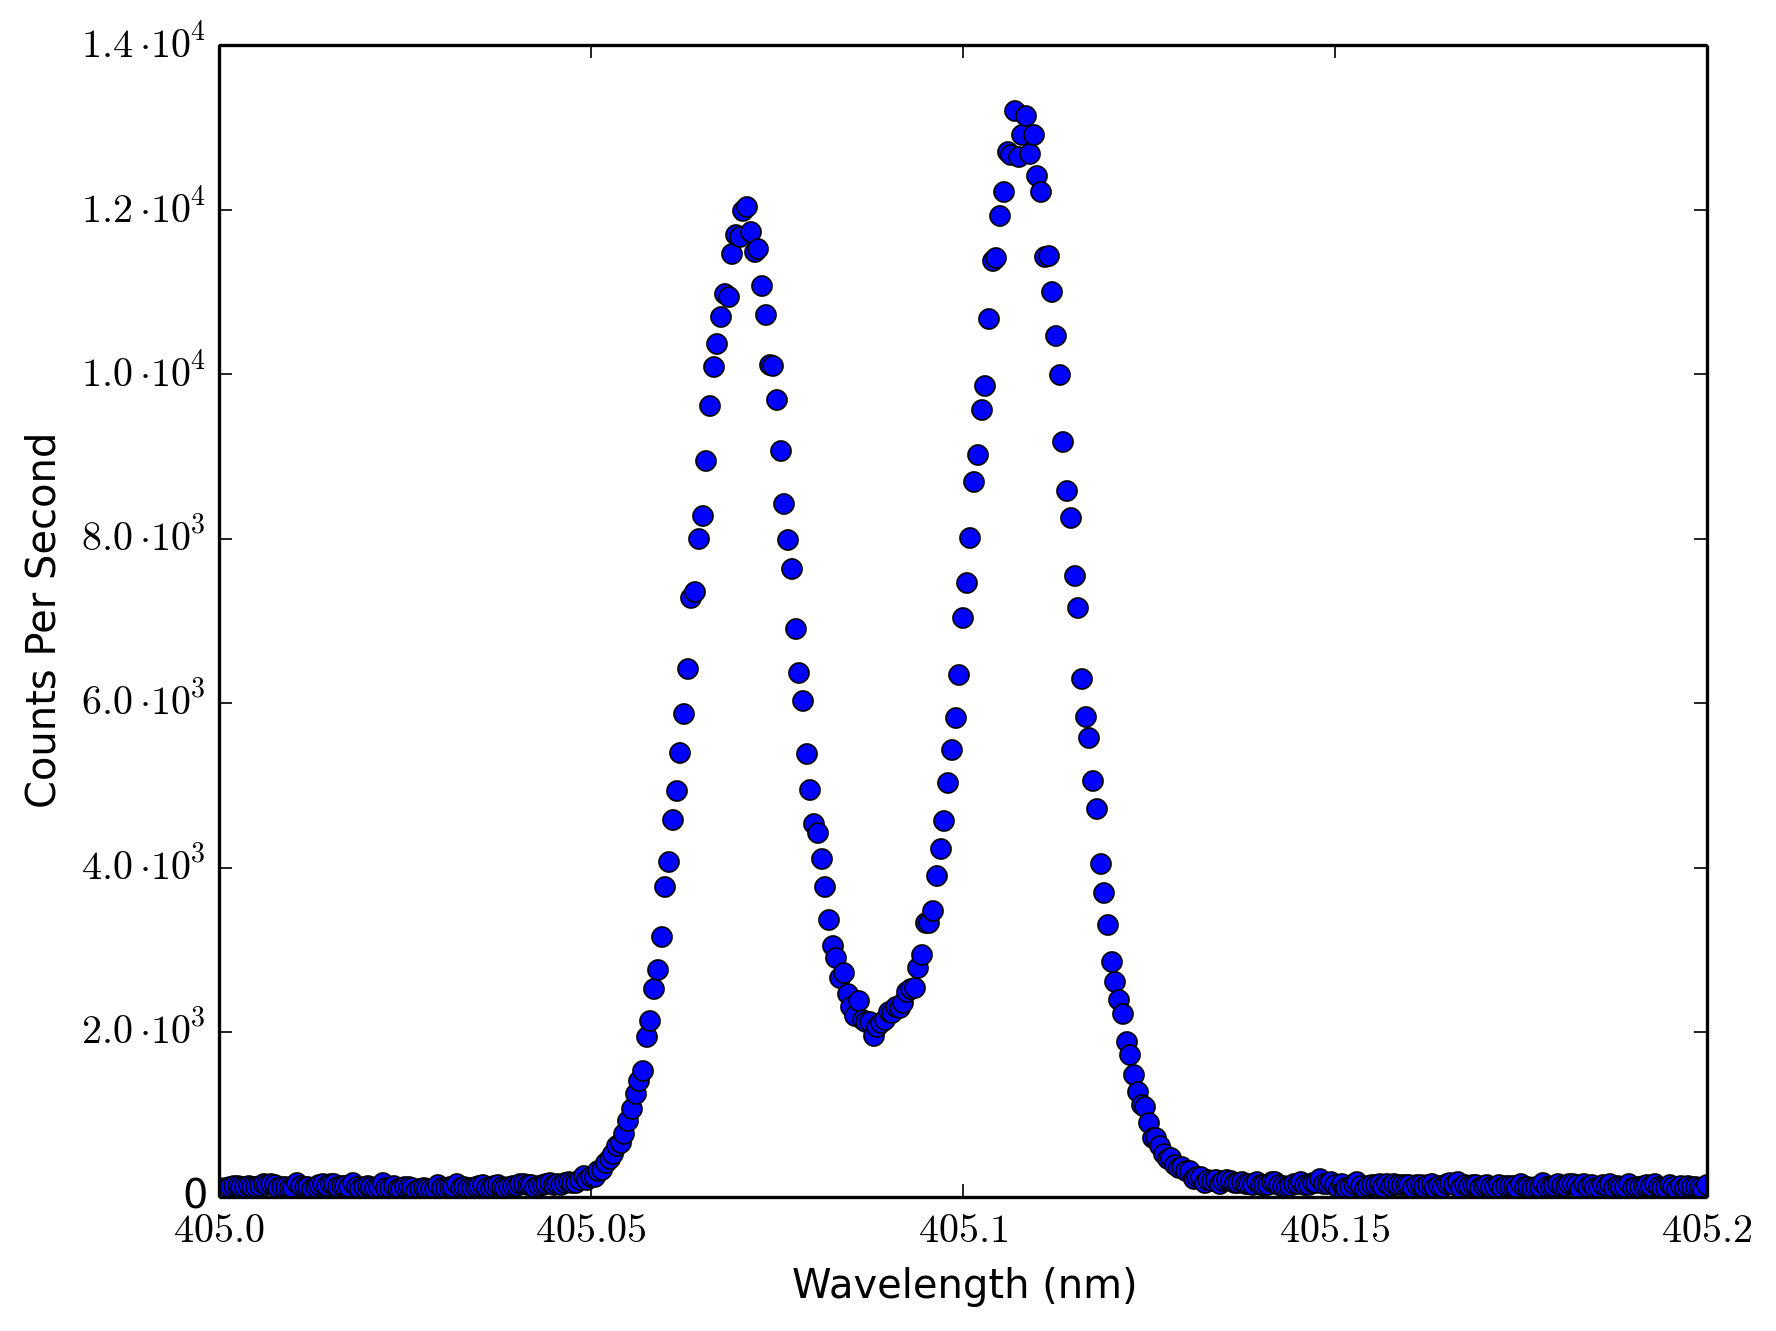

Data behind this chart, as committed beside it:
405, 108
405, 96
405, 114
405, 124
405, 134
405, 136
405, 120
405, 120
405, 134
405, 126
405, 122
405, 136
405, 154
405, 142
405, 154
405, 142
405, 110
405, 116
405, 124
405, 110
405, 110
405, 170
405, 134
405, 122
405, 126
405, 96
405, 120
405, 140
405, 160
405, 136
405, 158
405, 164
405, 122
405, 134
405, 130
405, 116
405, 166
405, 118
405, 96
405, 116
405, 132
405, 120
405, 112
405, 118
405, 166
405, 106
405, 104
405, 138
405, 96
405, 100
405, 126
405, 126
405, 114
405, 70
405, 96
405, 112
405, 96
405, 96
405, 100
405, 140
405, 108
... 340 more rows
